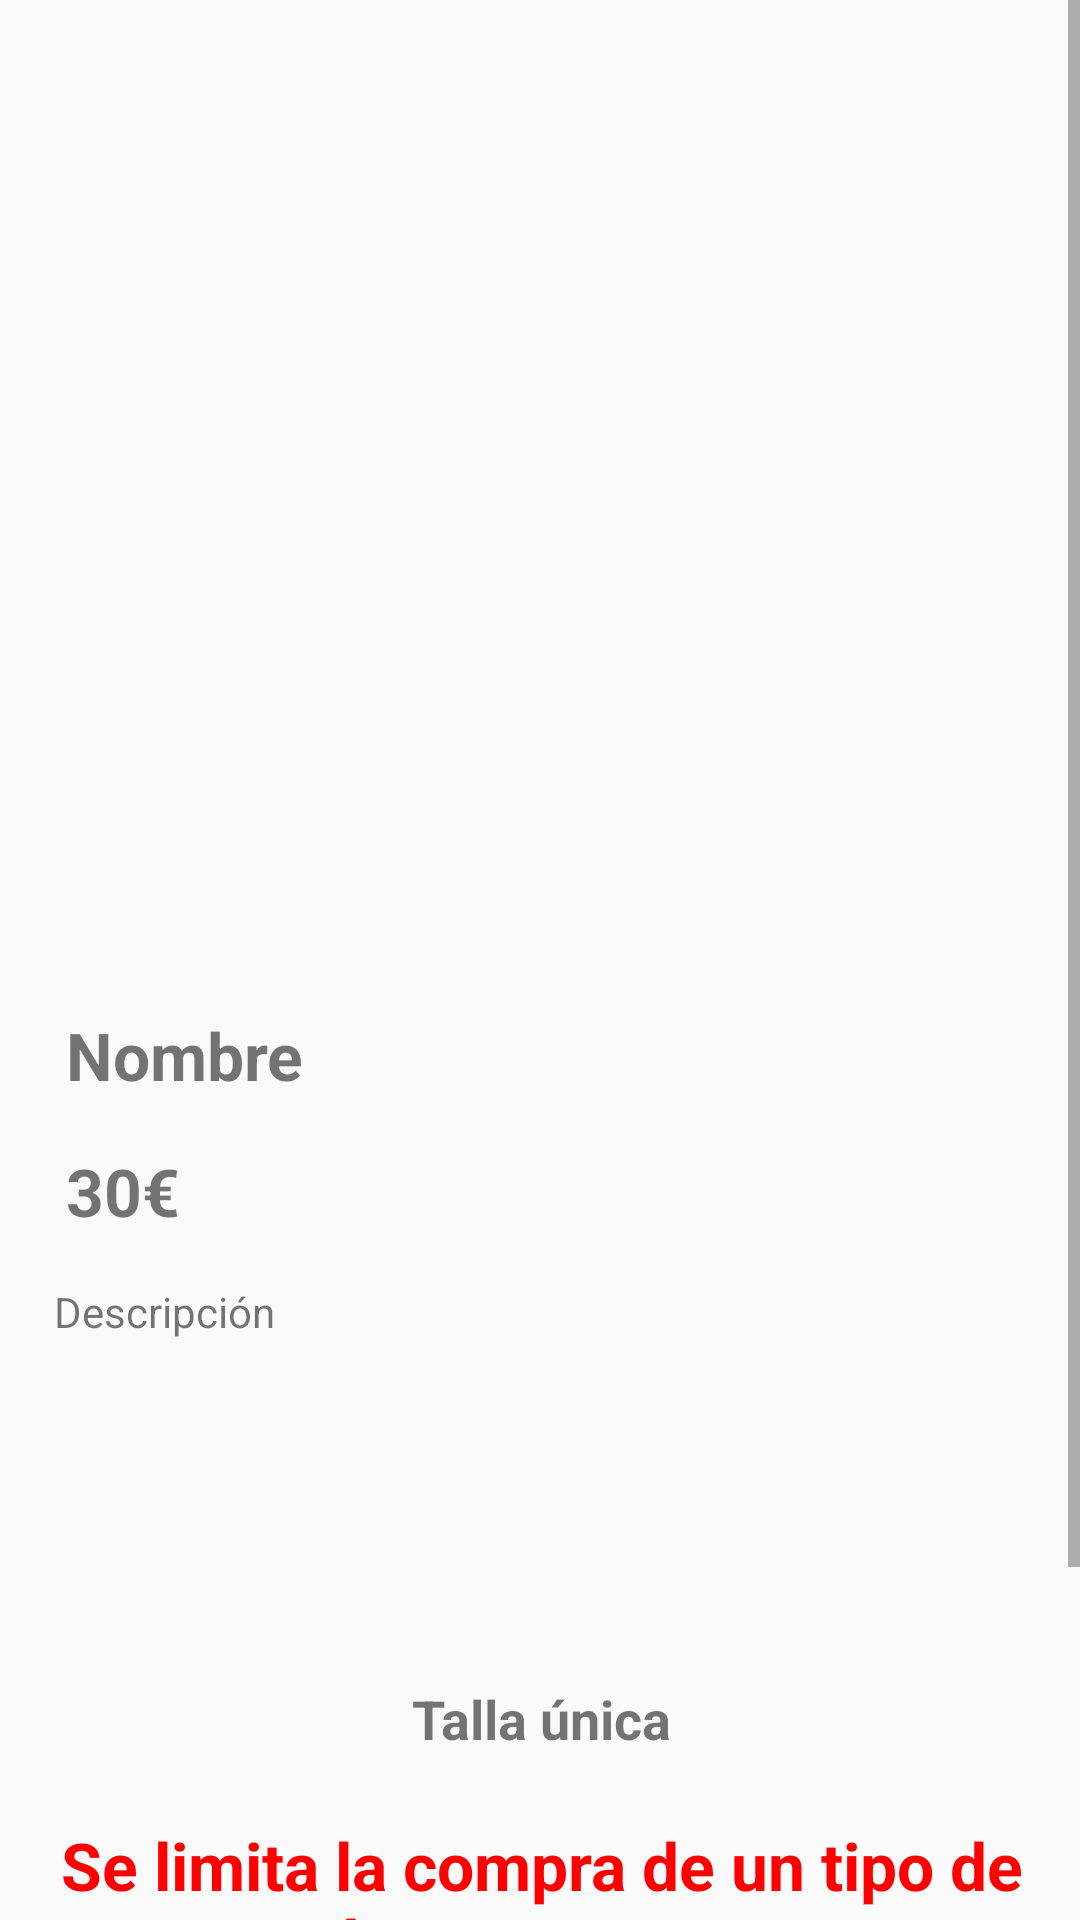

Here is an Android app screen rendered from its layout file. Give the layout XML and the strings, colors and styles it references.
<!-- AndroidManifest.xml: application theme Theme.AppCompat.Light.NoActionBar -->
<!-- res/layout/activity_producto.xml -->
<?xml version="1.0" encoding="utf-8"?>
<ScrollView xmlns:android="http://schemas.android.com/apk/res/android"
    android:layout_width="match_parent"
    android:layout_height="match_parent">

    <androidx.constraintlayout.widget.ConstraintLayout
        android:id="@+id/layout_snackbar"
        android:layout_width="match_parent"
        android:layout_height="wrap_content"
        xmlns:app="http://schemas.android.com/apk/res-auto"
        xmlns:tools="http://schemas.android.com/tools"
        tools:context=".Compra.ProductoActivity">

        <androidx.constraintlayout.widget.ConstraintLayout
            android:layout_width="397dp"
            android:layout_height="463dp"
            app:layout_constraintBottom_toBottomOf="parent"
            app:layout_constraintEnd_toEndOf="parent"
            app:layout_constraintStart_toStartOf="parent"
            app:layout_constraintTop_toBottomOf="@+id/imagen_producto">

            <TextView
                android:id="@+id/nombre_producto"
                android:layout_width="wrap_content"
                android:layout_height="wrap_content"
                android:layout_marginStart="40dp"
                android:layout_marginTop="16dp"
                android:text="Nombre"
                android:textSize="22dp"
                android:textStyle="bold"
                app:layout_constraintStart_toStartOf="parent"
                app:layout_constraintTop_toTopOf="parent" />

            <TextView
                android:id="@+id/precio_producto"
                android:layout_width="wrap_content"
                android:layout_height="wrap_content"
                android:layout_marginStart="40dp"
                android:layout_marginTop="16dp"
                android:text="30€"
                android:textSize="22dp"
                android:textStyle="bold"
                app:layout_constraintStart_toStartOf="parent"
                app:layout_constraintTop_toBottomOf="@+id/nombre_producto" />

            <TextView
                android:id="@+id/descripcion_producto"
                android:layout_width="324dp"
                android:layout_height="111dp"
                android:layout_marginTop="16dp"
                android:text="Descripción"
                app:layout_constraintEnd_toEndOf="parent"
                app:layout_constraintHorizontal_bias="0.493"
                app:layout_constraintStart_toStartOf="parent"
                app:layout_constraintTop_toBottomOf="@+id/precio_producto" />

            <TextView
                android:id="@+id/textView8"
                android:layout_width="wrap_content"
                android:layout_height="wrap_content"
                android:layout_marginTop="22dp"
                android:text="@string/talla_producto"
                android:textSize="18dp"
                android:textStyle="bold"
                app:layout_constraintEnd_toEndOf="parent"
                app:layout_constraintHorizontal_bias="0.5"
                app:layout_constraintStart_toStartOf="parent"
                app:layout_constraintTop_toBottomOf="@+id/descripcion_producto" />

            <TextView
                android:id="@+id/textView7"
                android:layout_width="wrap_content"
                android:layout_height="wrap_content"
                android:layout_marginTop="22dp"
                android:textAlignment="center"
                android:text="@string/compra_unica"
                android:textSize="22dp"
                android:textColor="@color/red"
                android:textStyle="bold"
                app:layout_constraintEnd_toEndOf="parent"
                app:layout_constraintStart_toStartOf="parent"
                app:layout_constraintTop_toBottomOf="@+id/textView8" />

            <Button
                android:id="@+id/btn_carrito"
                android:layout_width="wrap_content"
                android:layout_height="wrap_content"
                android:layout_marginBottom="16dp"
                android:paddingLeft="20dp"
                android:paddingRight="20dp"
                android:text="@string/btn_carrito"
                android:textColor="@color/white"
                android:drawableRight="@drawable/carrito"
                android:drawablePadding="5dp"
                android:background="@drawable/btn_design"
                app:layout_constraintBottom_toBottomOf="parent"
                app:layout_constraintEnd_toEndOf="parent"
                app:layout_constraintStart_toStartOf="parent" />


        </androidx.constraintlayout.widget.ConstraintLayout>

        <ImageView
            android:id="@+id/imagen_producto"
            android:layout_width="394dp"
            android:layout_height="321dp"
            app:layout_constraintEnd_toEndOf="parent"
            app:layout_constraintHorizontal_bias="0.5"
            app:layout_constraintStart_toStartOf="parent"
            app:layout_constraintTop_toTopOf="parent"
            tools:background="@drawable/sin_imagen" />

        <ImageButton
            android:id="@+id/btn_volver"
            android:layout_width="40dp"
            android:layout_height="40dp"
            android:layout_marginTop="16dp"
            android:background="@drawable/atras"
            app:layout_constraintEnd_toEndOf="parent"
            app:layout_constraintHorizontal_bias="0.075"
            app:layout_constraintStart_toStartOf="parent"
            app:layout_constraintTop_toTopOf="parent" />

    </androidx.constraintlayout.widget.ConstraintLayout>
</ScrollView>
<!-- resources referenced by this layout -->
<resources>
  <color name="red">#FF0000</color>
  <color name="white">#FFFFFFFF</color>
  <!-- drawable btn_design (drawable) -->
  <?xml version="1.0" encoding="utf-8"?>
  <selector xmlns:android="http://schemas.android.com/apk/res/android">
      
      <item android:state_pressed="true">
          <shape android:shape="rectangle">
              <solid android:color="#42A5F5" />
              <corners android:radius="25dp" />
          </shape>
      </item>
      
      <item android:state_focused="true">
          <shape android:shape="rectangle">
              <solid android:color="#42A5F5" />
              <corners android:radius="25dp" />
          </shape>
      </item>
      
      <item>
          <shape android:shape="rectangle">
              <solid android:color="#1976D2" />
              <corners android:radius="25dp" />
          </shape>
      </item>
  </selector>
  <!-- drawable carrito: png bitmap (drawable, 247 bytes) -->
  <string name="btn_carrito">Añadir al carrito</string>
  <string name="compra_unica">Se limita la compra de un tipo de producto por persona</string>
  <string name="talla_producto">Talla única</string>
</resources>
